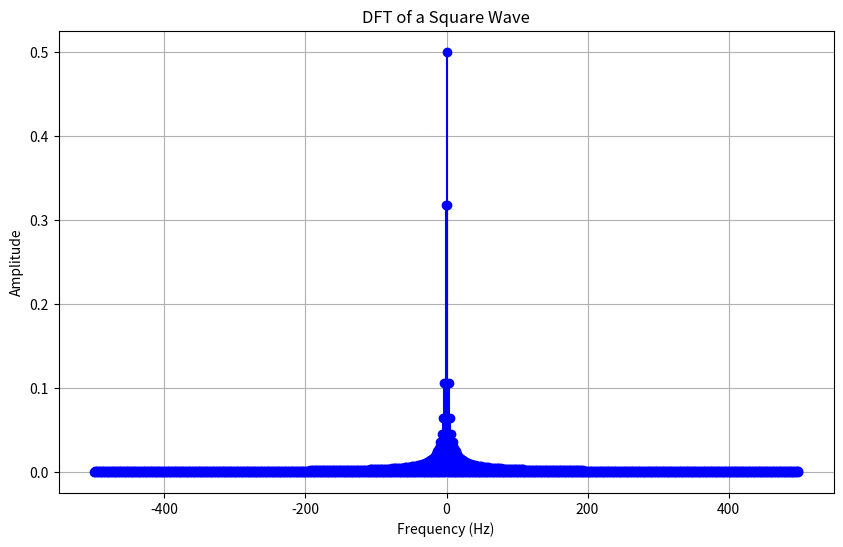

This chart was generated by the following Python code:
import numpy as np
import matplotlib.pyplot as plt


# Define the parameters
N = 1000  # Number of points
T = 1.0 / N  # Time interval
t = np.linspace(0.0, 1.0, N, endpoint=False)  # Time vector


# Generate a single cycle of a square wave
square_wave = np.zeros(N)
for i in range(N):
    if i < N // 2:
        square_wave[i] = 1


# Compute the discrete Fourier transform (DFT) coefficients
coefficients = np.fft.fft(square_wave)


# Calculate the frequencies corresponding to the coefficients
frequencies = np.fft.fftfreq(N, T)


# Plot the amplitudes
plt.figure(figsize=(10, 6))
plt.stem(frequencies, np.abs(coefficients) / N, 'b', markerfmt='bo', basefmt=" ")
plt.xlabel('Frequency (Hz)')
plt.ylabel('Amplitude')
plt.title('DFT of a Square Wave')
plt.grid(True)
plt.show()